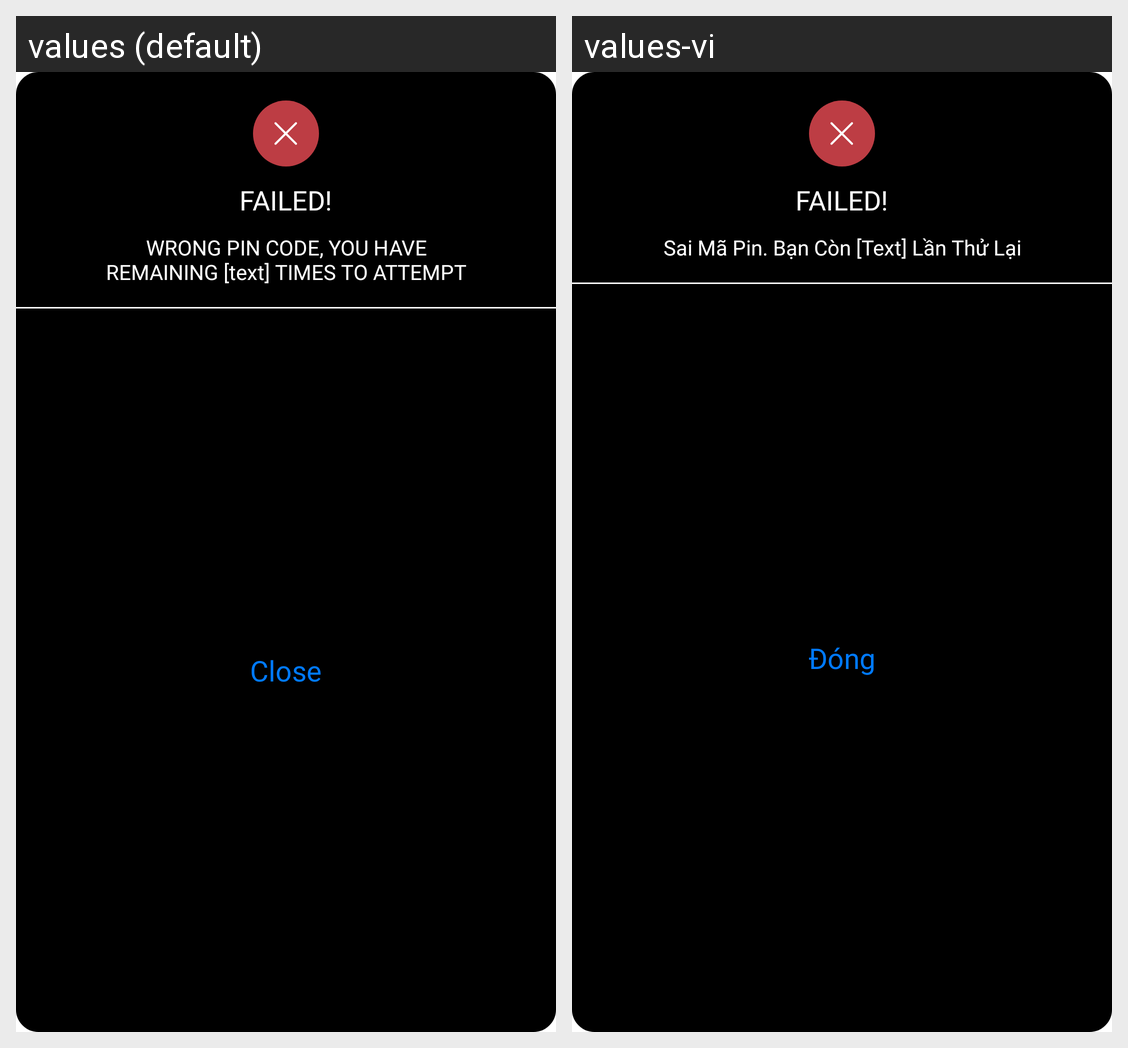

For this localized Android screen grid, give each drawn string resource with its value in every locale shown.
Android screen res/layout/dialog_fail_wrong_pin_time.xml rendered under 2 locales, left to right: values (default), values-vi. Device: Nexus 5 (rendered at 1080×1920; each locale shown at half size, 540×960, under a caption strip naming it); theme Theme.SIC_no.
Strings drawn on this screen, with the default value and each locale's value (text and hints the layout hard-codes, and strings that could not be matched under every locale, appear in the picture but are not listed):

failed
  values: FAILED!
  values-vi: FAILED!

error_message_pin_wrong
  values: WRONG PIN CODE, YOU HAVE REMAINING [text] TIMES TO ATTEMPT
  values-vi: Sai Mã Pin. Bạn Còn [Text] Lần Thử Lại

close
  values: Close
  values-vi: Đóng
